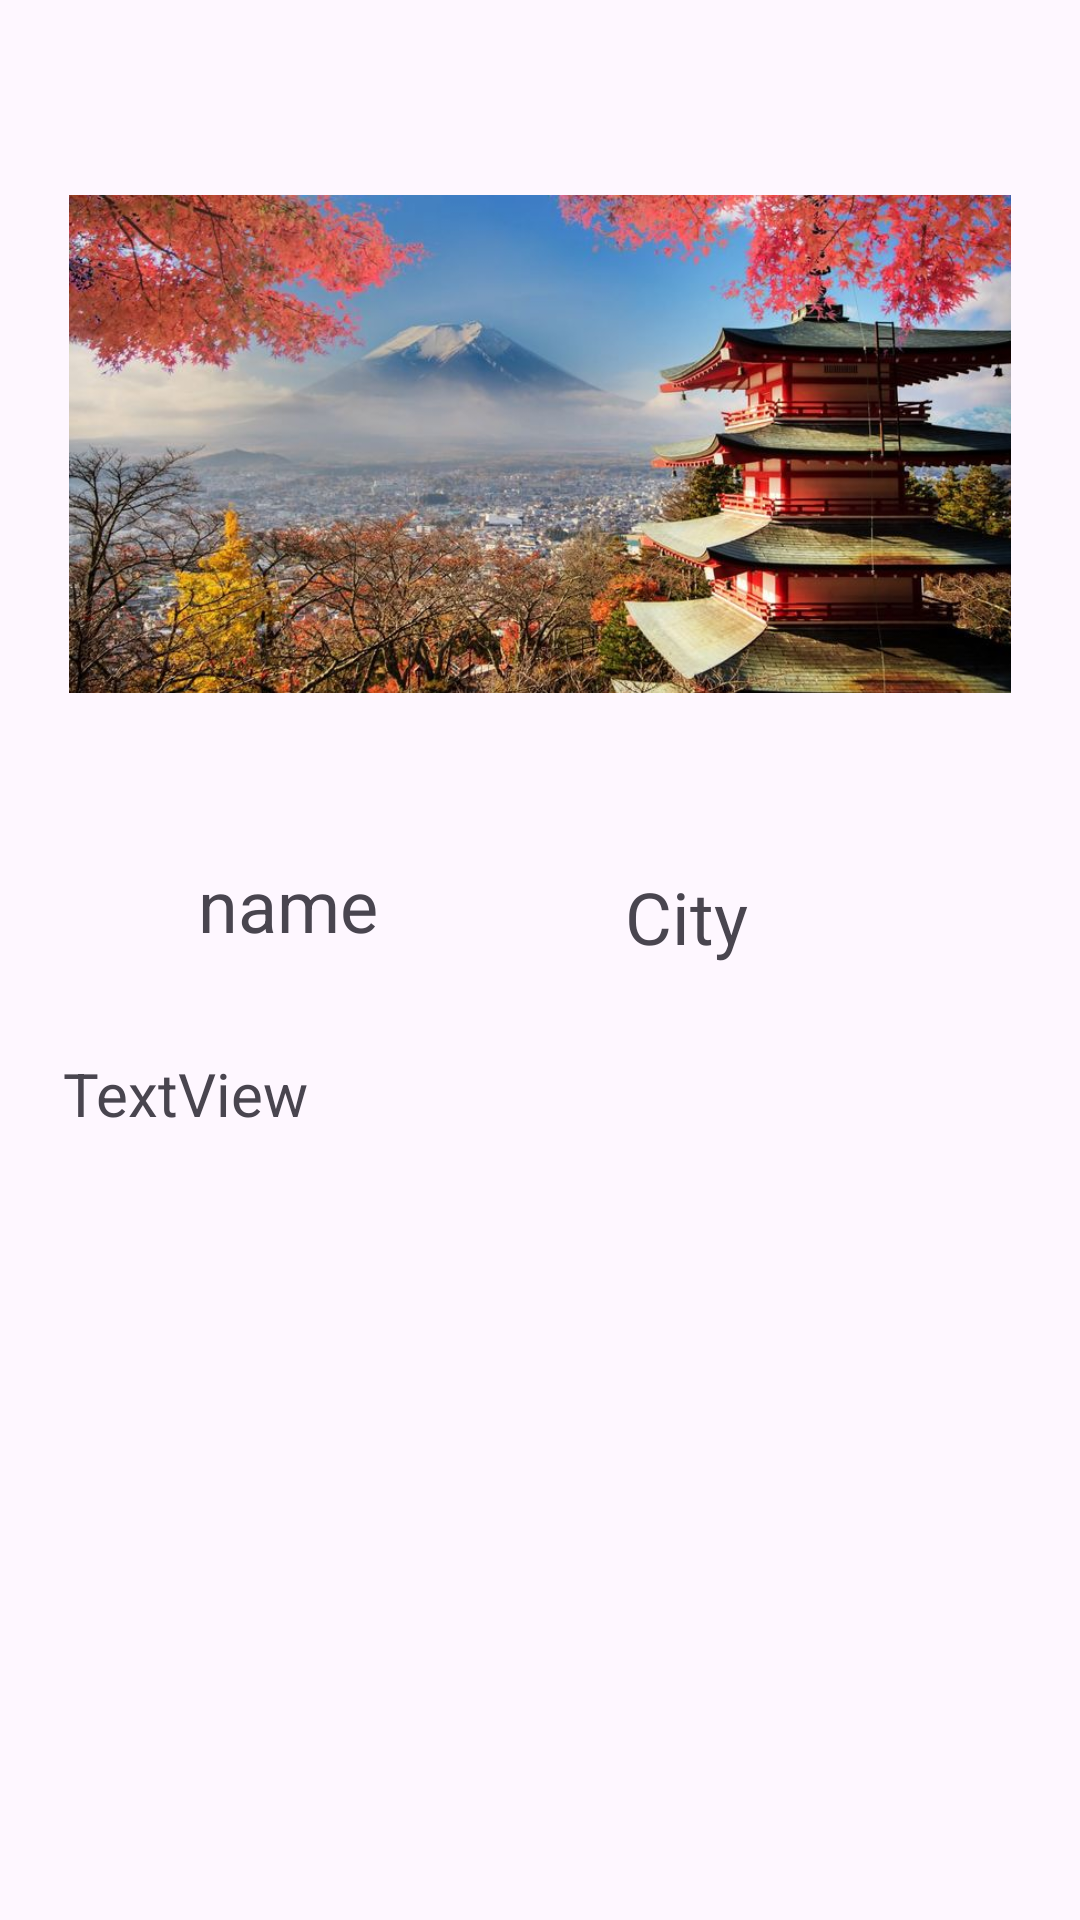

This screen was rendered from an Android layout file. Write that file and the resources it references.
<!-- AndroidManifest.xml: application theme Theme.TouristAttractionsGuidebook -->
<!-- res/layout/activity_details.xml -->
<?xml version="1.0" encoding="utf-8"?>
<androidx.constraintlayout.widget.ConstraintLayout xmlns:android="http://schemas.android.com/apk/res/android"
    xmlns:app="http://schemas.android.com/apk/res-auto"
    xmlns:tools="http://schemas.android.com/tools"
    android:layout_width="match_parent"
    android:layout_height="match_parent"
    android:layout_gravity="center"
    tools:context=".DetailsActivity">

    <ImageView
        android:id="@+id/imageView"
        android:layout_width="314dp"
        android:layout_height="216dp"
        android:layout_marginTop="40dp"
        app:layout_constraintEnd_toEndOf="parent"
        app:layout_constraintStart_toStartOf="parent"
        app:layout_constraintTop_toTopOf="parent"
        app:srcCompat="@drawable/kyoto" />

    <TextView
        android:id="@+id/textView"
        android:layout_width="142dp"
        android:layout_height="51dp"
        android:layout_marginTop="20dp"
        android:gravity="center"
        android:text="name"
        android:textSize="24sp"
        app:layout_constraintEnd_toEndOf="parent"
        app:layout_constraintHorizontal_bias="0.115"
        app:layout_constraintStart_toStartOf="parent"
        app:layout_constraintTop_toBottomOf="@+id/imageView" />

    <TextView
        android:id="@+id/textCity"
        android:layout_width="142dp"
        android:layout_height="51dp"
        android:layout_marginTop="24dp"
        android:gravity="center"
        android:text="City"
        android:textSize="24sp"
        app:layout_constraintEnd_toEndOf="parent"
        app:layout_constraintHorizontal_bias="0.724"
        app:layout_constraintStart_toStartOf="parent"
        app:layout_constraintTop_toBottomOf="@+id/imageView" />

    <TextView
        android:id="@+id/textView2"
        android:layout_width="318dp"
        android:layout_height="275dp"
        android:layout_marginTop="24dp"
        android:text="TextView"
        android:textSize="20sp"
        app:layout_constraintEnd_toEndOf="parent"
        app:layout_constraintStart_toStartOf="parent"
        app:layout_constraintTop_toBottomOf="@+id/textView" />
</androidx.constraintlayout.widget.ConstraintLayout>
<!-- resources referenced by this layout -->
<resources>
  <!-- drawable kyoto: jpg bitmap (drawable, 105880 bytes) -->
  <style name="Theme.TouristAttractionsGuidebook" parent="Base.Theme.TouristAttractionsGuidebook" />
  <style name="Base.Theme.TouristAttractionsGuidebook" parent="Theme.Material3.DayNight.NoActionBar">
          
          
      </style>
</resources>
